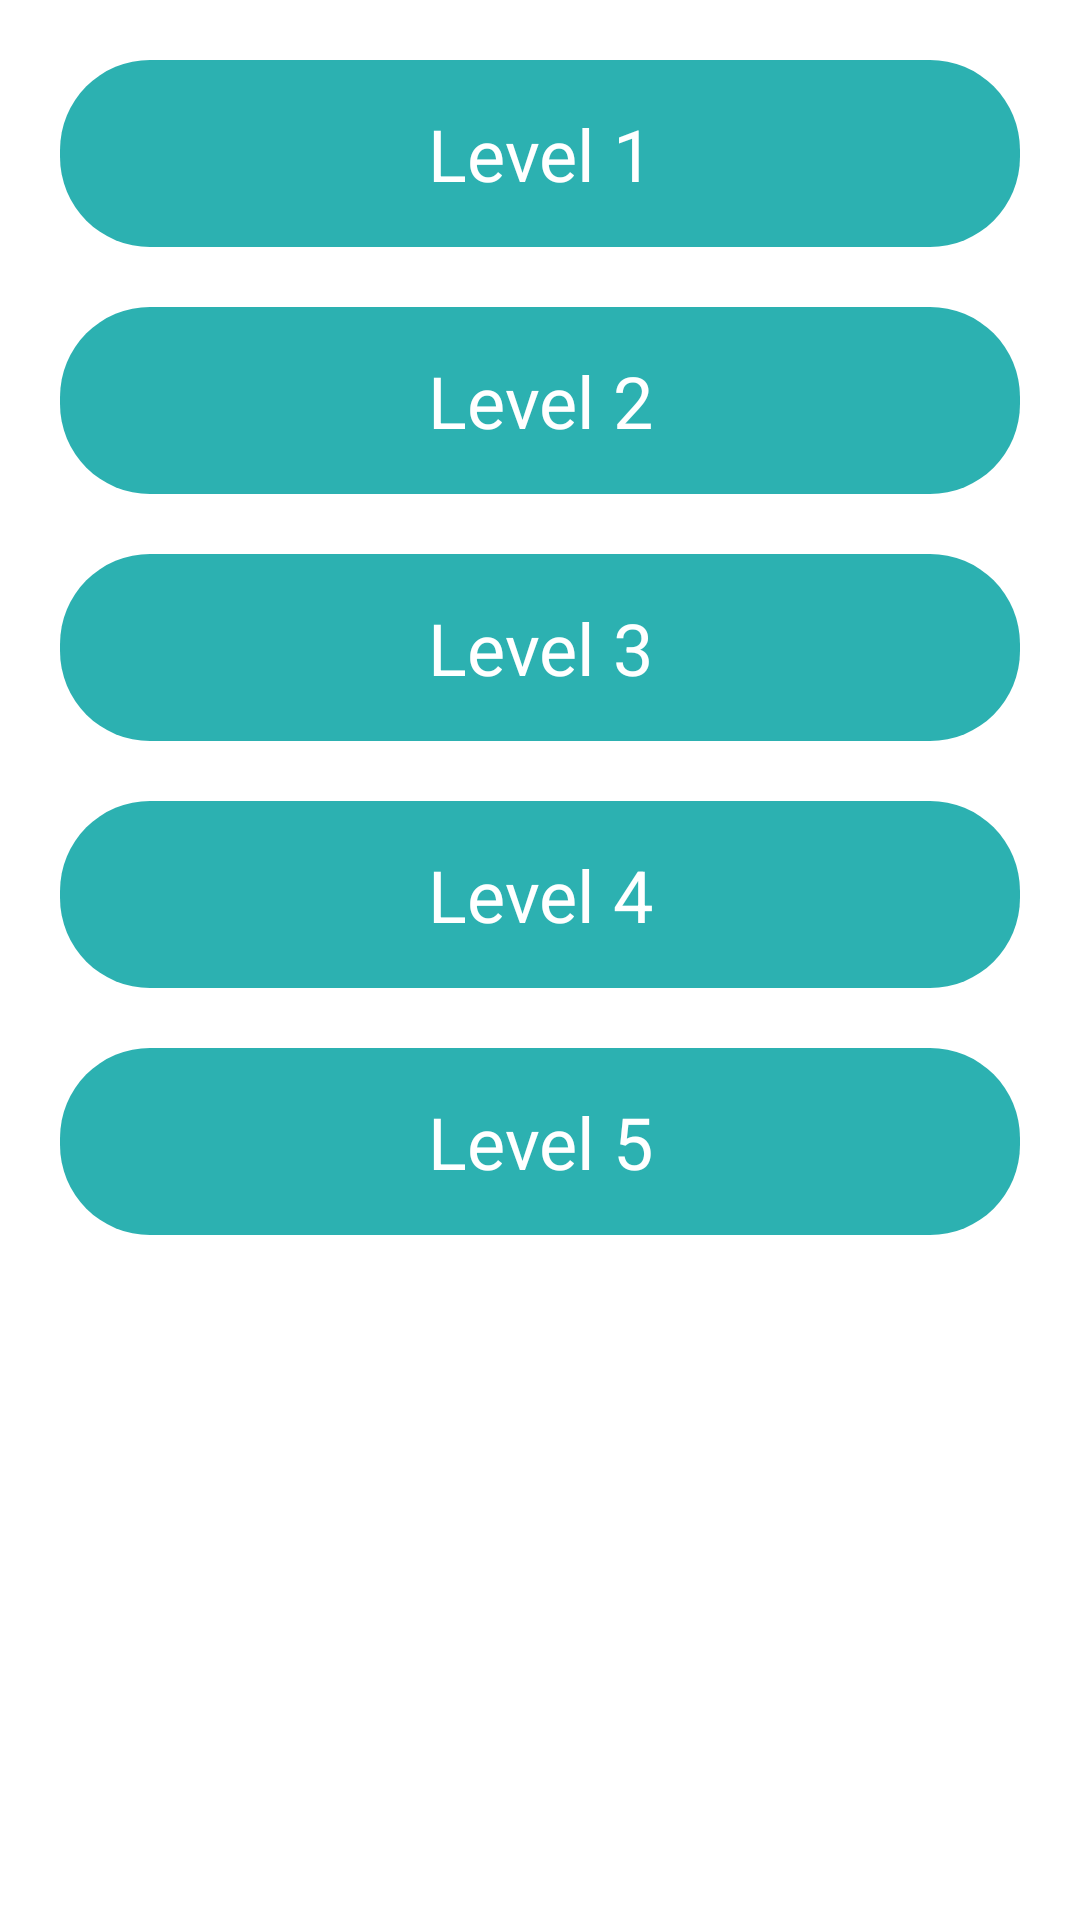

The Android layout XML behind this screen, and the referenced resources:
<!-- AndroidManifest.xml: application theme Theme.Quiz -->
<!-- res/layout/activity_level.xml -->
<?xml version="1.0" encoding="utf-8"?>
<androidx.constraintlayout.widget.ConstraintLayout xmlns:android="http://schemas.android.com/apk/res/android"
    xmlns:tools="http://schemas.android.com/tools"
    android:layout_width="match_parent"
    android:layout_height="match_parent"
    android:padding="10dp"
    android:background="@drawable/bg_start">

    <TableLayout
        android:layout_width="match_parent"
        android:layout_height="wrap_content"
        tools:ignore="MissingConstraints">
        <TextView
            android:id="@+id/txtLv1"
            android:layout_width="match_parent"
            android:layout_height="wrap_content"
            android:text="@string/level_1"
            android:textSize="24sp"
            android:paddingTop="15dp"
            android:paddingBottom="15dp"
            android:textColor="@color/white"
            android:background="@drawable/bg_level_corner"
            android:gravity="center"
            android:layout_margin="10dp" />
        <TextView
            android:id="@+id/txtLv2"
            android:layout_width="match_parent"
            android:layout_height="wrap_content"
            android:text="@string/level_2"
            android:textSize="24sp"
            android:paddingTop="15dp"
            android:paddingBottom="15dp"
            android:textColor="@color/white"
            android:background="@drawable/bg_level_corner"
            android:gravity="center"
            android:layout_margin="10dp" />
        <TextView
            android:id="@+id/txtLv3"
            android:layout_width="match_parent"
            android:layout_height="wrap_content"
            android:text="@string/level_3"
            android:textSize="24sp"
            android:paddingTop="15dp"
            android:paddingBottom="15dp"
            android:textColor="@color/white"
            android:background="@drawable/bg_level_corner"
            android:gravity="center"
            android:layout_margin="10dp"/>
        <TextView
            android:id="@+id/txtLv4"
            android:layout_width="match_parent"
            android:layout_height="wrap_content"
            android:text="@string/level_4"
            android:textSize="24sp"
            android:paddingTop="15dp"
            android:paddingBottom="15dp"
            android:textColor="@color/white"
            android:background="@drawable/bg_level_corner"
            android:gravity="center"
            android:layout_margin="10dp" />
        <TextView
            android:id="@+id/txtLv5"
            android:layout_width="match_parent"
            android:layout_height="wrap_content"
            android:text="@string/level_5"
            android:textSize="24sp"
            android:paddingTop="15dp"
            android:paddingBottom="15dp"
            android:textColor="@color/white"
            android:background="@drawable/bg_level_corner"
            android:gravity="center"
            android:layout_margin="10dp" />
    </TableLayout>

</androidx.constraintlayout.widget.ConstraintLayout>
<!-- resources referenced by this layout -->
<resources>
  <color name="white">#FFFFFFFF</color>
  <!-- drawable bg_level_corner (drawable) -->
  <?xml version="1.0" encoding="utf-8"?>
  <shape xmlns:android="http://schemas.android.com/apk/res/android">
      <solid android:color="#2CB1B1"/>
      <corners android:radius="30dp"/>
  </shape>
  <string name="level_1">Level 1</string>
  <string name="level_2">Level 2</string>
  <string name="level_3">Level 3</string>
  <string name="level_4">Level 4</string>
  <string name="level_5">Level 5</string>
  <style parent="Theme.MaterialComponents.DayNight.NoActionBar" name="Theme.Quiz">
          
      <item name="colorPrimary">@color/purple_500</item>
      <item name="colorPrimaryVariant">@color/purple_700</item>
      <item name="colorOnPrimary">@color/white</item>
          
      <item name="colorSecondary">@color/teal_200</item>
      <item name="colorSecondaryVariant">@color/teal_700</item>
      <item name="colorOnSecondary">@color/black</item>
          
      <item name="android:statusBarColor" tools:targetApi="l">?attr/colorPrimaryVariant</item>
          
  </style>
  <color name="purple_500">#FF6200EE</color>
  <color name="purple_700">#FF3700B3</color>
  <color name="teal_200">#FF03DAC5</color>
  <color name="teal_700">#FF018786</color>
  <color name="black">#FF000000</color>
</resources>
